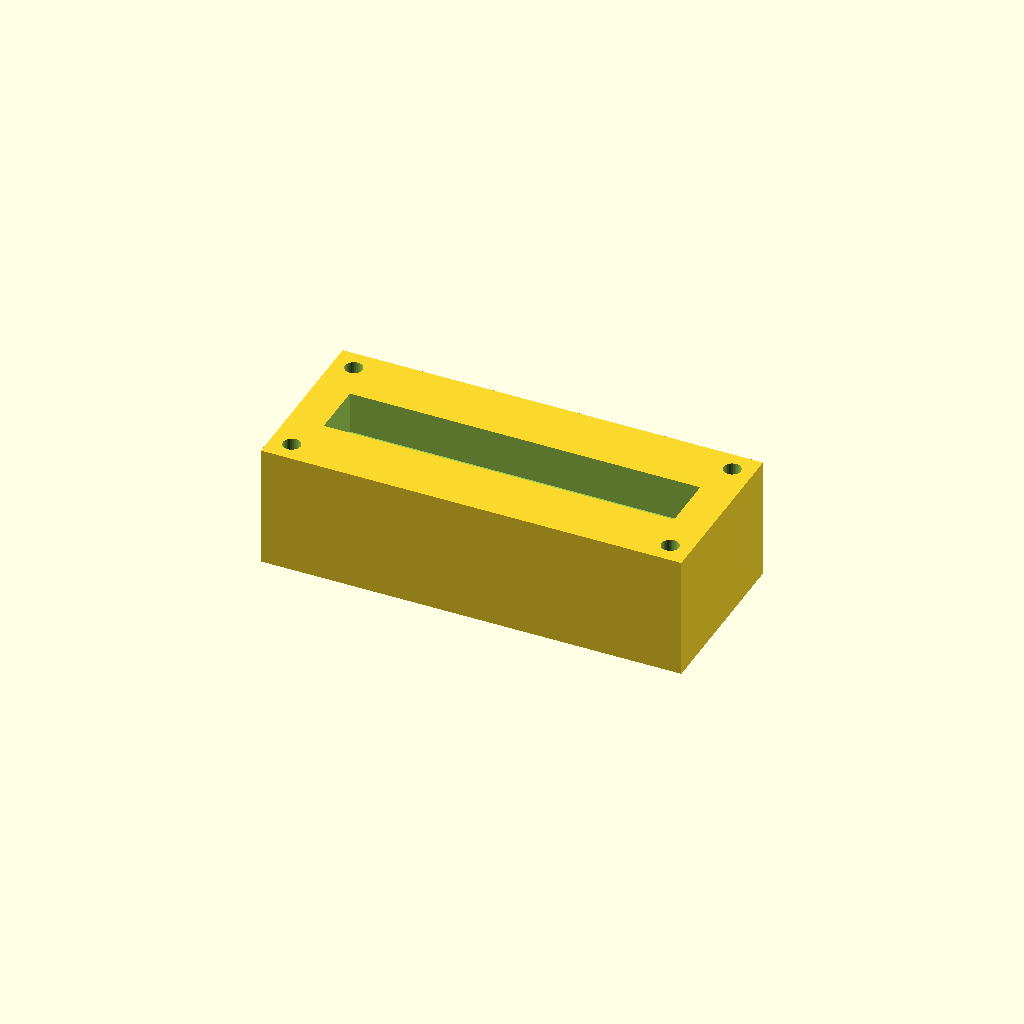
Cell 1: rendered with the file's own defaults.
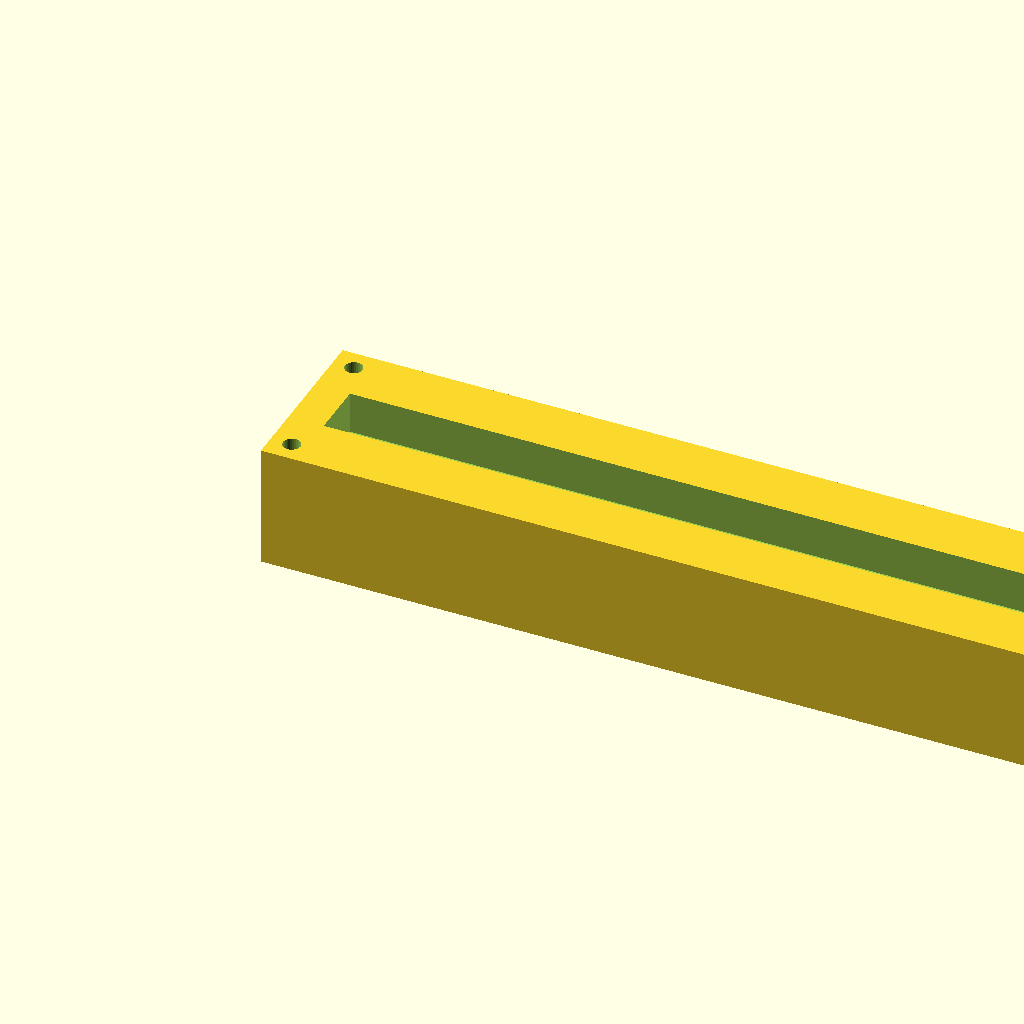
Cell 2 — block_l set to 240, the other parameters unchanged.
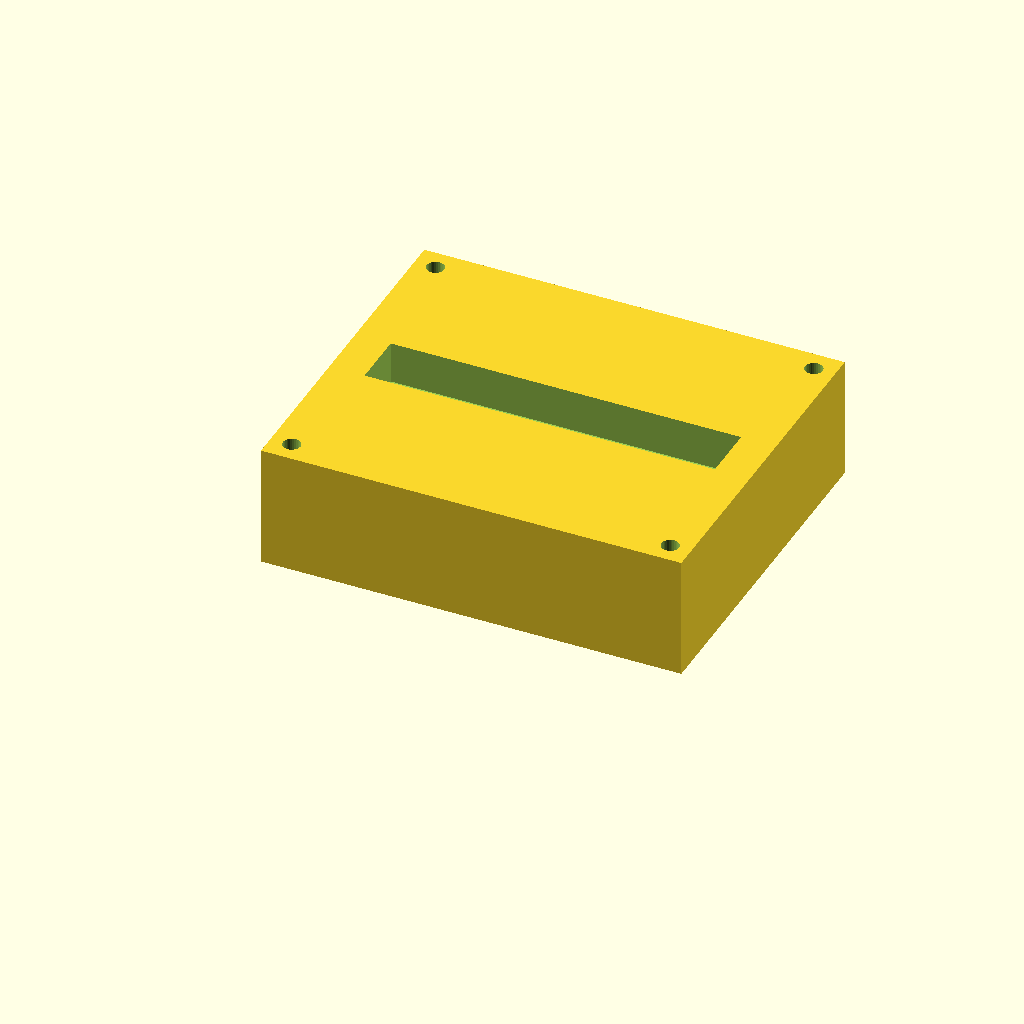
Cell 3: block_w = 100 (everything else at default).
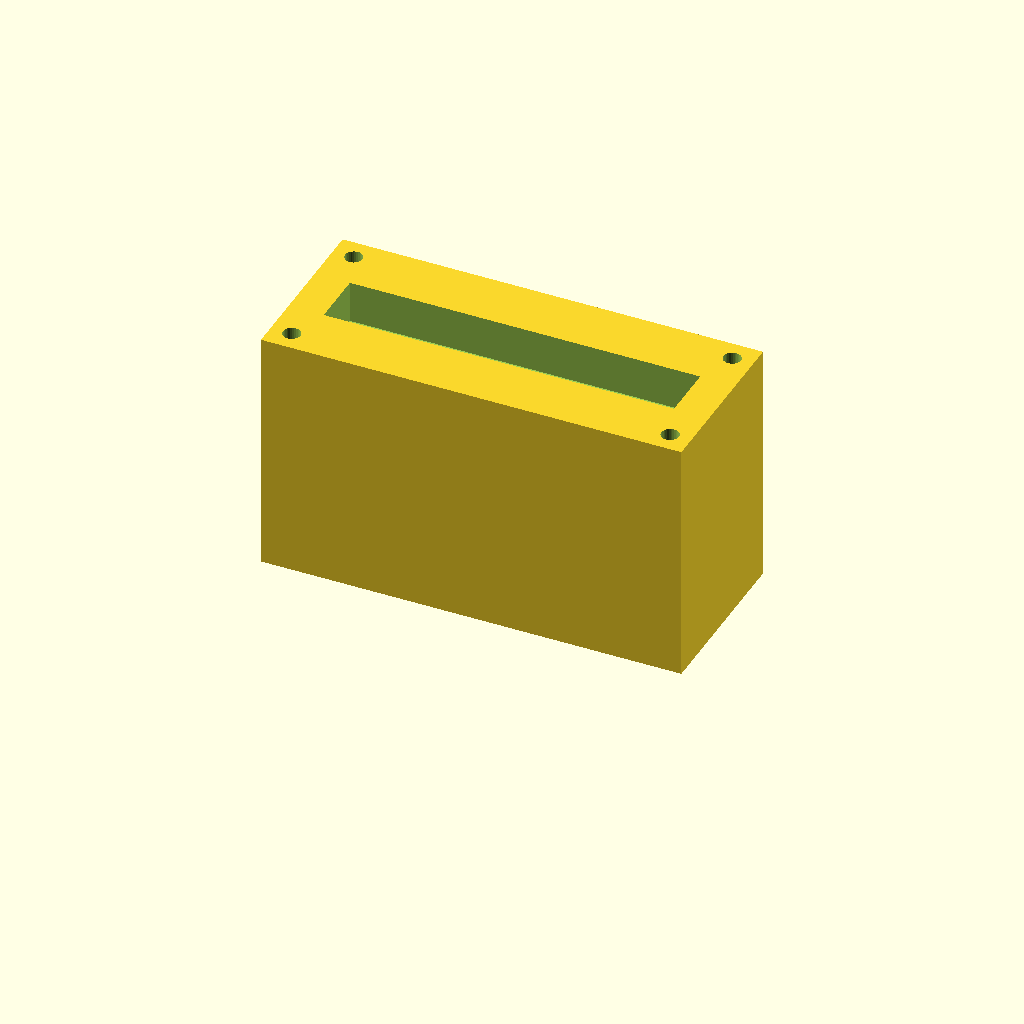
Cell 4 — block_h set to 70, the other parameters unchanged.
One fixed orthographic camera (rotation 55°, 0°, 25°; colour scheme Cornfield) for every cell.
Source of the model, optional_data/data/solid2/manifoldblock/part_0033.scad:
$fn = 32;

// ----------------------------------------------------------------------
// Manifold block: gallery_top manifold
// ----------------------------------------------------------------------

// --- parameters (mm) ---
block_l = 120;            // block length, X
block_w = 50;             // block width, Y
block_h = 35;             // block height, Z
port_d = 8;               // port bore diameter
port_pitch = 20;          // port pitch along X
gallery_d = 16;           // top gallery width, Y
gallery_depth = 12;       // gallery pocket depth
wall_p = 10;              // gallery end wall thickness, X
mnt_d = 5;                // mounting hole diameter
mnt_in = 6;               // mounting hole inset from the edges
fit_tol = 0.1;            // tolerance for press fits, mm
free_tol = 0.5;           // tolerance for clearance fits, mm

n_ports = 5;  // ports in the row
port_x0 = (block_l - (n_ports - 1) * port_pitch) / 2;  // first port X

difference() {
  cube([block_l, block_w, block_h]);
  for (i = [0 : n_ports - 1])
    translate([port_x0 + i * port_pitch, block_w / 2, -1])
      cylinder(h = block_h + 2, d = port_d);
  translate([wall_p, block_w / 2 - gallery_d / 2, block_h - gallery_depth])
    cube([block_l - 2 * wall_p, gallery_d, gallery_depth + 1]);
  for (cx = [mnt_in, block_l - mnt_in])
    for (cy = [mnt_in, block_w - mnt_in])
      translate([cx, cy, -1]) cylinder(h = block_h + 2, d = mnt_d);
}
Customizer parameters (derived from the source; name, type, default, range or options):
block_l: number, default 120
block_w: number, default 50
block_h: number, default 35
port_d: number, default 8
port_pitch: number, default 20
gallery_d: number, default 16
gallery_depth: number, default 12
wall_p: number, default 10
mnt_d: number, default 5
mnt_in: number, default 6
fit_tol: number, default 0.1
free_tol: number, default 0.5
n_ports: number, default 5
